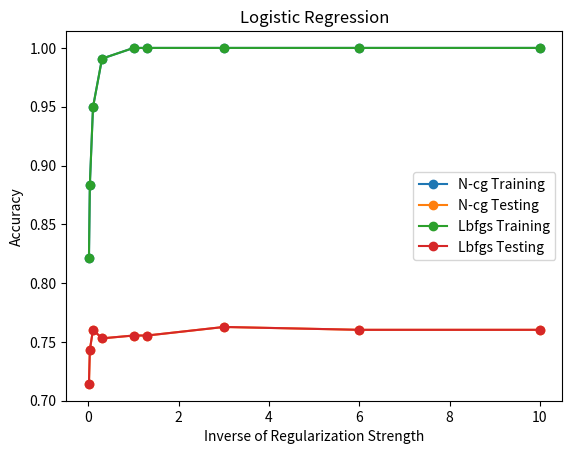

Recreate this plot in Python.
import numpy as np
import matplotlib.pyplot as plt

# without stratify
if False:
    if True:
        ## Method: LogReg
        ### Solver: Newton-cg
        Cs = [0.01, 0.03, 0.1, 0.3, 1, 1.3, 3]
        training = np.array([
            0.8283808368708309,
            0.8884172225591267,
            0.9526986052152819,
            0.9927228623408126,
            1.0,
            1.0,
            1.0
        ])

        testing = np.array([
            0.6949152542372882,
            0.7215496368038741,
            0.7360774818401937,
            0.7336561743341404,
            0.7312348668280871,
            0.7288135593220338,
            0.7191283292978208
        ])
        plt.plot(Cs,training, '-o', Cs, testing, '-o')
        # plt.legend(["Training", "Testing"])
        plt.xlabel("Inverse of Regularization Strength")
        plt.ylabel("Accuracy")


        ### Solver: Lbfgs
        Cs = [0.01, 0.03, 0.1, 0.3, 1, 1.3, 3]
        training = [            # sem CV
            0.8283808368708309,
            0.8890236506973923, # 0.8878107944208611
            0.9526986052152819, # 0.9533050333535477
            0.9927228623408126,
            1.0,
            1.0,
            1.0
        ]
        testing = [
            0.6949152542372882,
            0.7215496368038741,
            0.7360774818401937,
            0.7336561743341404,
            0.7312348668280871,
            0.7263922518159807,
            0.7191283292978208
        ]

        plt.plot(Cs,training, '-o', Cs, testing, '-o')
        plt.legend(["N-cg Training","N-cg Testing"] + ["Lbfgs Training", "Lbfgs Testing"])
        plt.xlabel("Inverse of Regularization Strength")
        plt.ylabel("Accuracy")
        plt.show()

    # tunning
    if False:
        ## Method: LogReg
        ### Solver: Newton-cg
        Cs = [0.08, 0.1, 0.12]
        training = np.array([
            0.939963614311704,
            0.9526986052152819,
            0.9617950272892662,

        ])

        testing = np.array([
            0.738498789346247,
            0.7360774818401937,
            0.7312348668280871,
        ])
        plt.plot(Cs,training, '-o', Cs, testing, '-o')
        # plt.legend(["Training", "Testing"])
        plt.xlabel("Inverse of Regularization Strength")
        plt.ylabel("Accuracy")


        ### Solver: Lbfgs
        Cs = [0.08, 0.1, 0.12]
        training = [
            0.939963614311704,
            0.9526986052152819,
            0.9617950272892662,
        ]
        testing = [
            0.738498789346247,
            0.7360774818401937,
            0.7312348668280871,
        ]

        plt.plot(Cs,training, '-o', Cs, testing, '-o')
        # plt.title("T1")
        plt.legend(["N-cg Training","N-cg Testing"] + ["Lbfgs Training", "Lbfgs Testing"])
        plt.xlabel("Inverse of Regularization Strength")
        plt.ylabel("Accuracy")
        plt.show()

# with stratify
if True:
    if True:
        ## Method: LogReg
        ### Solver: Newton-cg
        Cs = [0.01, 0.03, 0.1, 0.3, 1, 1.3, 3, 6, 10]
        training = np.array([
            0.8211036992116434,
            0.8835657974530018,
            0.9496664645239539,
            0.9909035779260158,
            1.0,
            1.0,
            1.0,
            1.0,
            1.0
        ])

        testing = np.array([
            0.7142857142857143,
            0.7433414043583535,
            0.7602905569007264,
            0.7530266343825666,
            0.7554479418886199,
            0.7554479418886199,
            0.7627118644067796,
            0.7602905569007264,
            0.7602905569007264
        ])
        plt.plot(Cs, training, '-o', Cs, testing, '-o')
        # plt.legend(["Training", "Testing"])
        plt.xlabel("Inverse of Regularization Strength")
        plt.ylabel("Accuracy")
        plt.title("Logistic Regression")

        ### Solver: Lbfgs
        Cs = [0.01, 0.03, 0.1, 0.3, 1, 1.3, 3, 6, 10]
        training = [
            0.8211036992116434,
            0.8835657974530018,
            0.9496664645239539,
            0.9909035779260158,
            1.0,
            1.0,
            1.0,
            1.0,
            1.0
        ]
        testing = [
            0.7142857142857143,
            0.7433414043583535,
            0.7602905569007264,
            0.7530266343825666,
            0.7554479418886199,
            0.7554479418886199,
            0.7627118644067796,
            0.7602905569007264,
            0.7602905569007264
        ]

        plt.plot(Cs, training, '-o', Cs, testing, '-o')
        # plt.title("T2")
        plt.legend(["N-cg Training", "N-cg Testing"] + ["Lbfgs Training", "Lbfgs Testing"])
        plt.xlabel("Inverse of Regularization Strength")
        plt.ylabel("Accuracy")
        plt.show()

    # tunning
    elif True:
            ## Method: LogReg
            ### Solver: Newton-cg
            Cs = [0.08, 0.1, 0.12]
            training = np.array([
                0.9338993329290479,
                0.9496664645239539,
                0.9636143117040631,

            ])

            testing = np.array([
                0.7602905569007264,
                0.7602905569007264,
                0.7651331719128329,
            ])
            plt.plot(Cs, training, '-o', Cs, testing, '-o')
            # plt.legend(["Training", "Testing"])
            plt.xlabel("Inverse of Regularization Strength")
            plt.ylabel("Accuracy")

            ### Solver: Lbfgs
            Cs = [0.08, 0.1, 0.12]
            training = [
                0.9332929047907823,
                0.9496664645239539,
                0.9636143117040631,
            ]
            testing = [
                0.7602905569007264,
                0.7602905569007264,
                0.7651331719128329,
            ]

            plt.plot(Cs, training, '-o', Cs, testing, '-o')
            # plt.title("T1")
            plt.legend(["N-cg Training", "N-cg Testing"] + ["Lbfgs Training", "Lbfgs Testing"])
            plt.xlabel("Inverse of Regularization Strength")
            plt.ylabel("Accuracy")
            plt.title("Logistic Regression - Tuning")
            plt.show()
